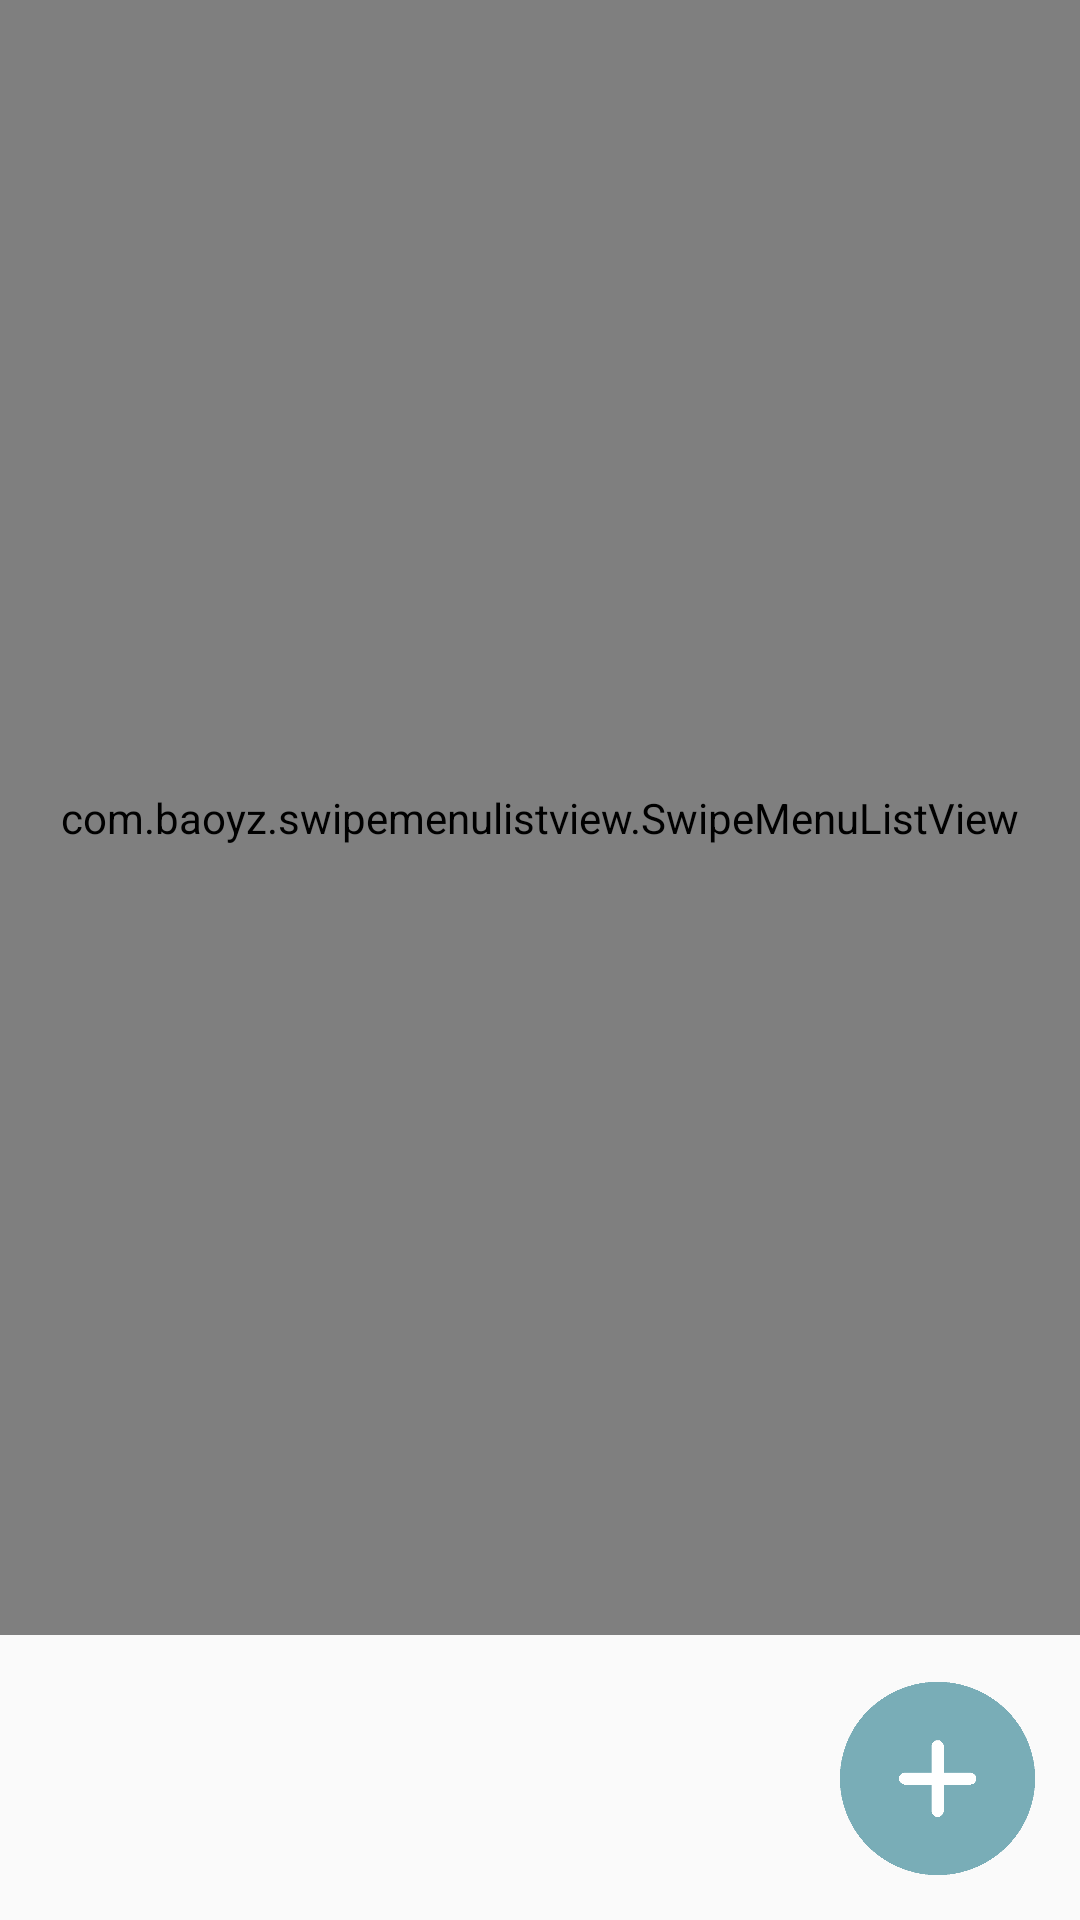

This screen was rendered from an Android layout file. Write that file and the resources it references.
<!-- AndroidManifest.xml: application theme AppTheme -->
<!-- res/layout/activity_list.xml -->
<LinearLayout xmlns:android="http://schemas.android.com/apk/res/android"
   android:layout_width="match_parent"
    android:layout_height="match_parent"
    android:orientation="vertical">

    <com.baoyz.swipemenulistview.SwipeMenuListView
        android:id="@+id/listView"
        android:layout_width="match_parent"
        android:layout_height="wrap_content"
        android:layout_weight="0.40"/>

    <ScrollView
        android:layout_width="match_parent"
        android:layout_height="wrap_content">

        <LinearLayout
            android:layout_width="match_parent"
            android:layout_height="wrap_content"
            android:orientation="vertical">
        </LinearLayout>
    </ScrollView>

    <Button
        android:id="@+id/plus"
        android:layout_gravity="right"
        android:background="@drawable/btnplus"
        android:layout_width="65dp"
        android:layout_height="65dp"
        android:layout_margin="15dp"
        />

</LinearLayout>
<!-- resources referenced by this layout -->
<resources>
  <!-- drawable btnplus: png bitmap (drawable-v24, 8897 bytes) -->
  <style name="AppTheme" parent="Theme.AppCompat.Light.DarkActionBar">
          
          <item name="colorPrimary">#dae4e6</item>
          <item name="colorPrimaryDark">#dae4e6</item>
          <item name="colorAccent">@color/colorAccent</item>
  
  
          
  
          <item name="windowActionBar">false</item>
  
          <item name="windowNoTitle">true</item>
      </style>
  <!-- not gathered from this repository: default colours our renderer supplied (Android Studio template values) -->
  <color name="colorAccent">#FF03DAC5</color>
</resources>
